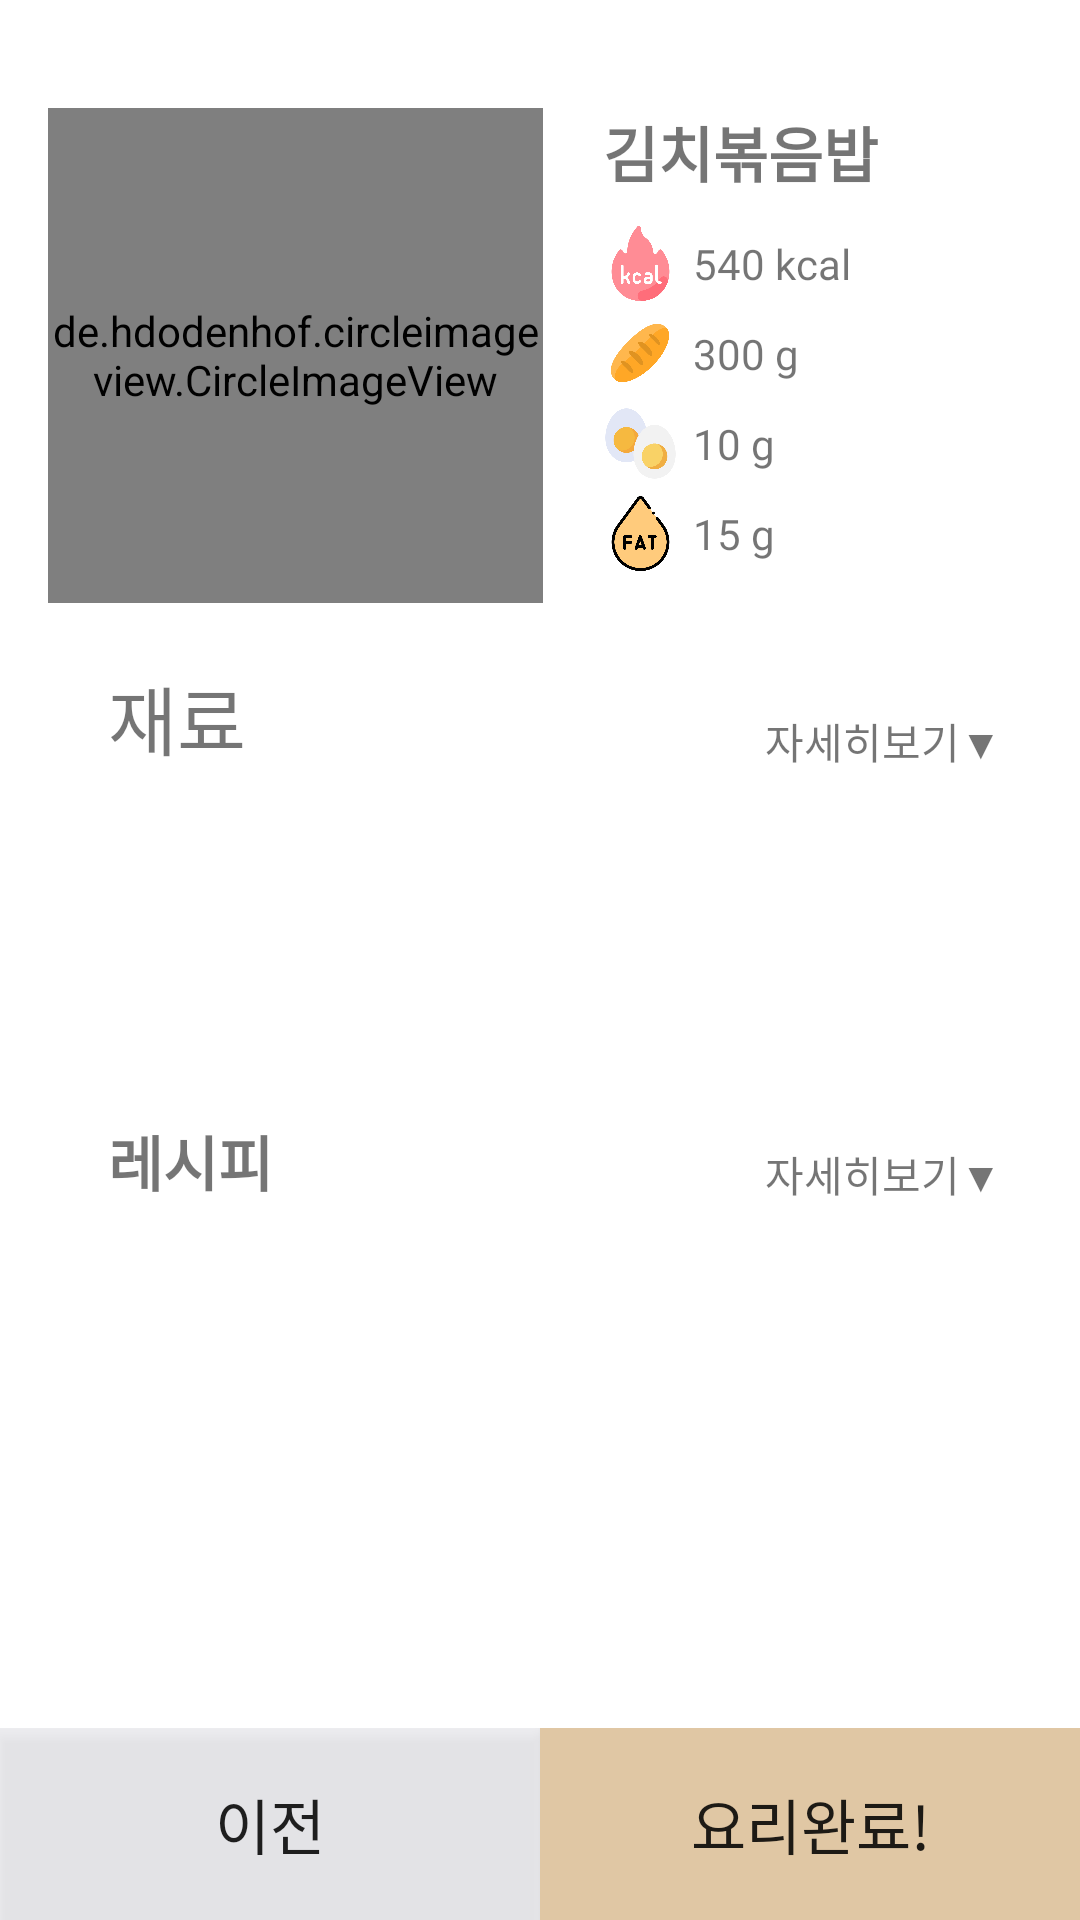

Layout XML and referenced resources for this Android screen:
<!-- AndroidManifest.xml: application theme Theme.TodaysEat -->
<!-- res/layout/fragment_recipe.xml -->
<?xml version="1.0" encoding="utf-8"?>
<LinearLayout xmlns:android="http://schemas.android.com/apk/res/android"
    xmlns:app="http://schemas.android.com/apk/res-auto"
    xmlns:tools="http://schemas.android.com/tools"
    android:layout_width="match_parent"
    android:layout_height="match_parent"
    android:orientation="vertical"
    android:background="#FFFFFF"
    >
    <ScrollView
        android:background="#FFFFFF"
        tools:context=".ui.home.RecipeFragment"
        android:layout_width="match_parent"
        android:layout_height="0dp"
        android:layout_weight="9"
        android:orientation="vertical"
        android:padding="16dp"

        >
        <LinearLayout
            android:layout_width="match_parent"
            android:layout_height="match_parent"
            android:orientation="vertical">
            <androidx.constraintlayout.widget.ConstraintLayout
                android:layout_width="match_parent"
                android:layout_height="wrap_content"
                >
                <de.hdodenhof.circleimageview.CircleImageView
                    android:id="@+id/recipe_menu_img"
                    android:layout_width="165dp"
                    android:layout_height="165dp"
                    android:layout_marginStart="0dp"
                    android:layout_marginTop="20dp"
                    android:src="@drawable/icon_toast"
                    app:layout_constraintStart_toStartOf="parent"
                    app:layout_constraintTop_toTopOf="parent" />

                <TextView
                    android:id="@+id/recipe_menu_name"
                    android:layout_width="wrap_content"
                    android:layout_height="wrap_content"
                    android:layout_marginStart="20dp"
                    android:text="김치볶음밥"
                    android:fontFamily="@font/bmjua"
                    android:textSize="20sp"
                    android:textStyle="bold"
                    app:layout_constraintStart_toEndOf="@+id/recipe_menu_img"
                    app:layout_constraintTop_toTopOf="@+id/recipe_menu_img" />

                <ImageView
                    android:id="@+id/imageView"
                    android:layout_width="25dp"
                    android:layout_height="25dp"
                    android:layout_marginTop="10dp"
                    android:src="@drawable/icon_kcal"
                    app:layout_constraintStart_toStartOf="@+id/recipe_menu_name"
                    app:layout_constraintTop_toBottomOf="@+id/recipe_menu_name" />

                <TextView
                    android:id="@+id/recipe_kcal"
                    android:layout_width="wrap_content"
                    android:layout_height="wrap_content"
                    android:layout_marginStart="5dp"
                    android:layout_marginTop="10dp"
                    android:text="540 kcal"
                    android:fontFamily="@font/bmjua"
                    app:layout_constraintBottom_toBottomOf="@+id/imageView"
                    app:layout_constraintStart_toEndOf="@+id/imageView"
                    app:layout_constraintTop_toBottomOf="@+id/recipe_menu_name" />

                <ImageView
                    android:id="@+id/imageView2"
                    android:layout_width="25dp"
                    android:layout_height="25dp"
                    android:layout_marginTop="5dp"
                    android:src="@drawable/icon_bread"
                    app:layout_constraintStart_toStartOf="@+id/imageView"
                    app:layout_constraintTop_toBottomOf="@+id/imageView" />

                <TextView
                    android:id="@+id/recipe_carbo"
                    android:layout_width="wrap_content"
                    android:layout_height="wrap_content"
                    android:layout_marginStart="5dp"
                    android:text="300 g"
                    android:fontFamily="@font/bmjua"
                    app:layout_constraintBottom_toBottomOf="@+id/imageView2"
                    app:layout_constraintStart_toEndOf="@+id/imageView2"
                    app:layout_constraintTop_toTopOf="@+id/imageView2" />

                <ImageView
                    android:id="@+id/imageView3"
                    android:layout_width="25dp"
                    android:layout_height="25dp"
                    android:layout_marginTop="5dp"
                    android:src="@drawable/icon_egg"
                    app:layout_constraintStart_toStartOf="@+id/imageView2"
                    app:layout_constraintTop_toBottomOf="@+id/imageView2" />

                <TextView
                    android:id="@+id/recipe_prot"
                    android:layout_width="wrap_content"
                    android:layout_height="wrap_content"
                    android:layout_marginStart="5dp"
                    android:text="10 g"
                    android:fontFamily="@font/bmjua"
                    app:layout_constraintBottom_toBottomOf="@+id/imageView3"
                    app:layout_constraintStart_toEndOf="@+id/imageView3"
                    app:layout_constraintTop_toTopOf="@+id/imageView3" />

                <ImageView
                    android:id="@+id/imageView4"
                    android:layout_width="25dp"
                    android:layout_height="25dp"
                    android:layout_marginTop="5dp"
                    android:src="@drawable/icon_fat"
                    app:layout_constraintStart_toStartOf="@+id/imageView3"
                    app:layout_constraintTop_toBottomOf="@+id/imageView3" />

                <TextView
                    android:id="@+id/recipe_fat"
                    android:layout_width="wrap_content"
                    android:layout_height="wrap_content"
                    android:layout_marginStart="5dp"
                    app:layout_constraintBottom_toBottomOf="@+id/imageView4"
                    app:layout_constraintStart_toEndOf="@+id/imageView4"
                    app:layout_constraintTop_toTopOf="@+id/imageView4"
                    android:text="15 g"
                    android:fontFamily="@font/bmjua"/>

            </androidx.constraintlayout.widget.ConstraintLayout>

            <androidx.constraintlayout.widget.ConstraintLayout
                android:layout_width="match_parent"
                android:layout_height="wrap_content"
                android:layout_marginTop="10dp">

                <TextView
                    android:id="@+id/textView8"
                    android:layout_width="wrap_content"
                    android:layout_height="wrap_content"
                    android:layout_marginStart="20dp"
                    android:layout_marginTop="10dp"
                    android:text="재료"
                    android:fontFamily="@font/bmjua"
                    android:textSize="25sp"
                    app:layout_constraintStart_toStartOf="parent"
                    app:layout_constraintTop_toTopOf="parent" />

                <TextView
                    android:id="@+id/recipe_detail_btn01"
                    android:layout_width="wrap_content"
                    android:layout_height="wrap_content"
                    android:layout_marginEnd="10dp"
                    android:text="자세히보기▼"
                    android:fontFamily="@font/bmjua"
                    app:layout_constraintBottom_toBottomOf="@+id/textView8"
                    app:layout_constraintEnd_toEndOf="parent" />

                <androidx.recyclerview.widget.RecyclerView
                    android:id="@+id/recipe_ingred_recycler_view"
                    android:layout_width="match_parent"
                    android:layout_height="100dp"
                    android:layout_marginTop="5dp"
                    android:foreground="@drawable/recipe_ingred_back"
                    app:layout_constraintEnd_toEndOf="parent"
                    app:layout_constraintStart_toStartOf="parent"
                    app:layout_constraintTop_toBottomOf="@+id/recipe_detail_btn01" />
            </androidx.constraintlayout.widget.ConstraintLayout>
            <androidx.constraintlayout.widget.ConstraintLayout
                android:layout_width="match_parent"
                android:layout_height="200dp">

                <androidx.recyclerview.widget.RecyclerView
                    android:id="@+id/recipe_recipe_recycler_view"
                    android:layout_width="match_parent"
                    android:layout_height="100dp"
                    android:layout_marginTop="5dp"
                    android:foreground="@drawable/recipe_ingred_back"
                    app:layout_constraintEnd_toEndOf="parent"
                    app:layout_constraintStart_toStartOf="parent"
                    app:layout_constraintTop_toBottomOf="@+id/textView" />

                <TextView
                    android:id="@+id/textView"
                    android:layout_width="wrap_content"
                    android:layout_height="wrap_content"
                    android:layout_marginStart="20dp"
                    android:layout_marginTop="10dp"
                    android:text="레시피"
                    android:fontFamily="@font/bmjua"
                    android:textSize="20sp"
                    android:textStyle="bold"
                    app:layout_constraintStart_toStartOf="parent"
                    app:layout_constraintTop_toTopOf="parent" />

                <TextView
                    android:id="@+id/recipe_detail_btn02"
                    android:layout_width="wrap_content"
                    android:layout_height="wrap_content"
                    android:layout_marginEnd="10dp"
                    android:text="자세히보기▼"
                    android:fontFamily="@font/bmjua"
                    app:layout_constraintBottom_toBottomOf="@+id/textView"
                    app:layout_constraintEnd_toEndOf="parent" />
            </androidx.constraintlayout.widget.ConstraintLayout>
        </LinearLayout>
    </ScrollView>
    <LinearLayout
        android:layout_width="match_parent"
        android:layout_height="0dp"
        android:layout_weight="1"
        android:orientation="horizontal">
        <androidx.appcompat.widget.AppCompatButton
            android:id="@+id/back_btn"
            android:clickable="true"
            android:layout_width="0dp"
            android:layout_height="match_parent"
            android:layout_weight="1"
            android:text="이전"
            android:fontFamily="@font/bmjua"
            android:textSize="20sp"
            android:background="@drawable/gray_btn"
            />
        <androidx.appcompat.widget.AppCompatButton
            android:id="@+id/cook_btn"
            android:layout_width="0dp"
            android:layout_height="match_parent"
            android:layout_weight="1"
            android:clickable="true"
            android:text="요리완료!"
            android:fontFamily="@font/bmjua"
            android:textSize="20sp"
            android:background="@drawable/main3_btn"
/>
    </LinearLayout>
</LinearLayout>
<!-- resources referenced by this layout -->
<resources>
  <!-- drawable gray_btn (drawable) -->
  <?xml version="1.0" encoding="utf-8"?>
  <selector xmlns:android="http://schemas.android.com/apk/res/android">
      <item android:state_pressed="true">
          <shape android:shape="rectangle">
              <solid android:color="#B4CBCBCF"/>
          </shape>
      </item>
      <item android:shape ="rectangle">
          <shape android:shape="rectangle">
              <solid android:color="@color/light_gray"/>
          </shape>
      </item>
      <item android:state_enabled="false">
          <shape android:shape="rectangle">
              <solid android:color="@color/light_gray"/>
          </shape>
      </item>
  </selector>
  <!-- drawable icon_bread: png bitmap (drawable, 19570 bytes) -->
  <!-- drawable icon_egg: png bitmap (drawable, 23282 bytes) -->
  <!-- drawable icon_fat: png bitmap (drawable, 23415 bytes) -->
  <!-- drawable icon_kcal: png bitmap (drawable, 20175 bytes) -->
  <!-- drawable icon_toast: png bitmap (drawable-v24, 30861 bytes) -->
  <!-- drawable main3_btn (drawable) -->
  <?xml version="1.0" encoding="utf-8"?>
  <selector xmlns:android="http://schemas.android.com/apk/res/android">
      <item android:state_pressed="true">
          <shape android:shape="rectangle">
              <solid android:color="#C1A884"/>
          </shape>
      </item>
      <item android:shape ="rectangle">
          <shape android:shape="rectangle">
              <solid android:color="@color/main3"/>
          </shape>
      </item>
      <item android:state_enabled="false">
          <shape android:shape="rectangle">
              <solid android:color="@color/main3"/>
          </shape>
      </item>
  </selector>
  <!-- drawable recipe_ingred_back (drawable) -->
  <?xml version="1.0" encoding="utf-8"?>
  <shape xmlns:android="http://schemas.android.com/apk/res/android"
      android:shape="rectangle">
      <gradient
          android:startColor="#00FFFFFF"
          android:endColor="#FFFFFFFF"
          android:angle="270"/>
  
  </shape>
  <style name="Theme.TodaysEat" parent="Theme.MaterialComponents.DayNight.DarkActionBar">
          
          <item name="colorPrimary">@color/main5</item>
          <item name="colorPrimaryVariant">@color/main5</item>
          <item name="colorOnPrimary">@color/white</item>
          
          <item name="colorSecondary">@color/teal_200</item>
          <item name="colorSecondaryVariant">@color/teal_700</item>
          <item name="colorOnSecondary">@color/black</item>
          
          <item name="android:statusBarColor">?attr/colorPrimaryVariant</item>
          
      </style>
  <color name="light_gray">#B4E7E7EC</color>
  <color name="main3">#E0C7A4</color>
  <color name="main5">#EB9096</color>
  <color name="white">#FFFFFFFF</color>
  <color name="teal_200">#FF03DAC5</color>
  <color name="teal_700">#FF018786</color>
  <color name="black">#FF000000</color>
</resources>
